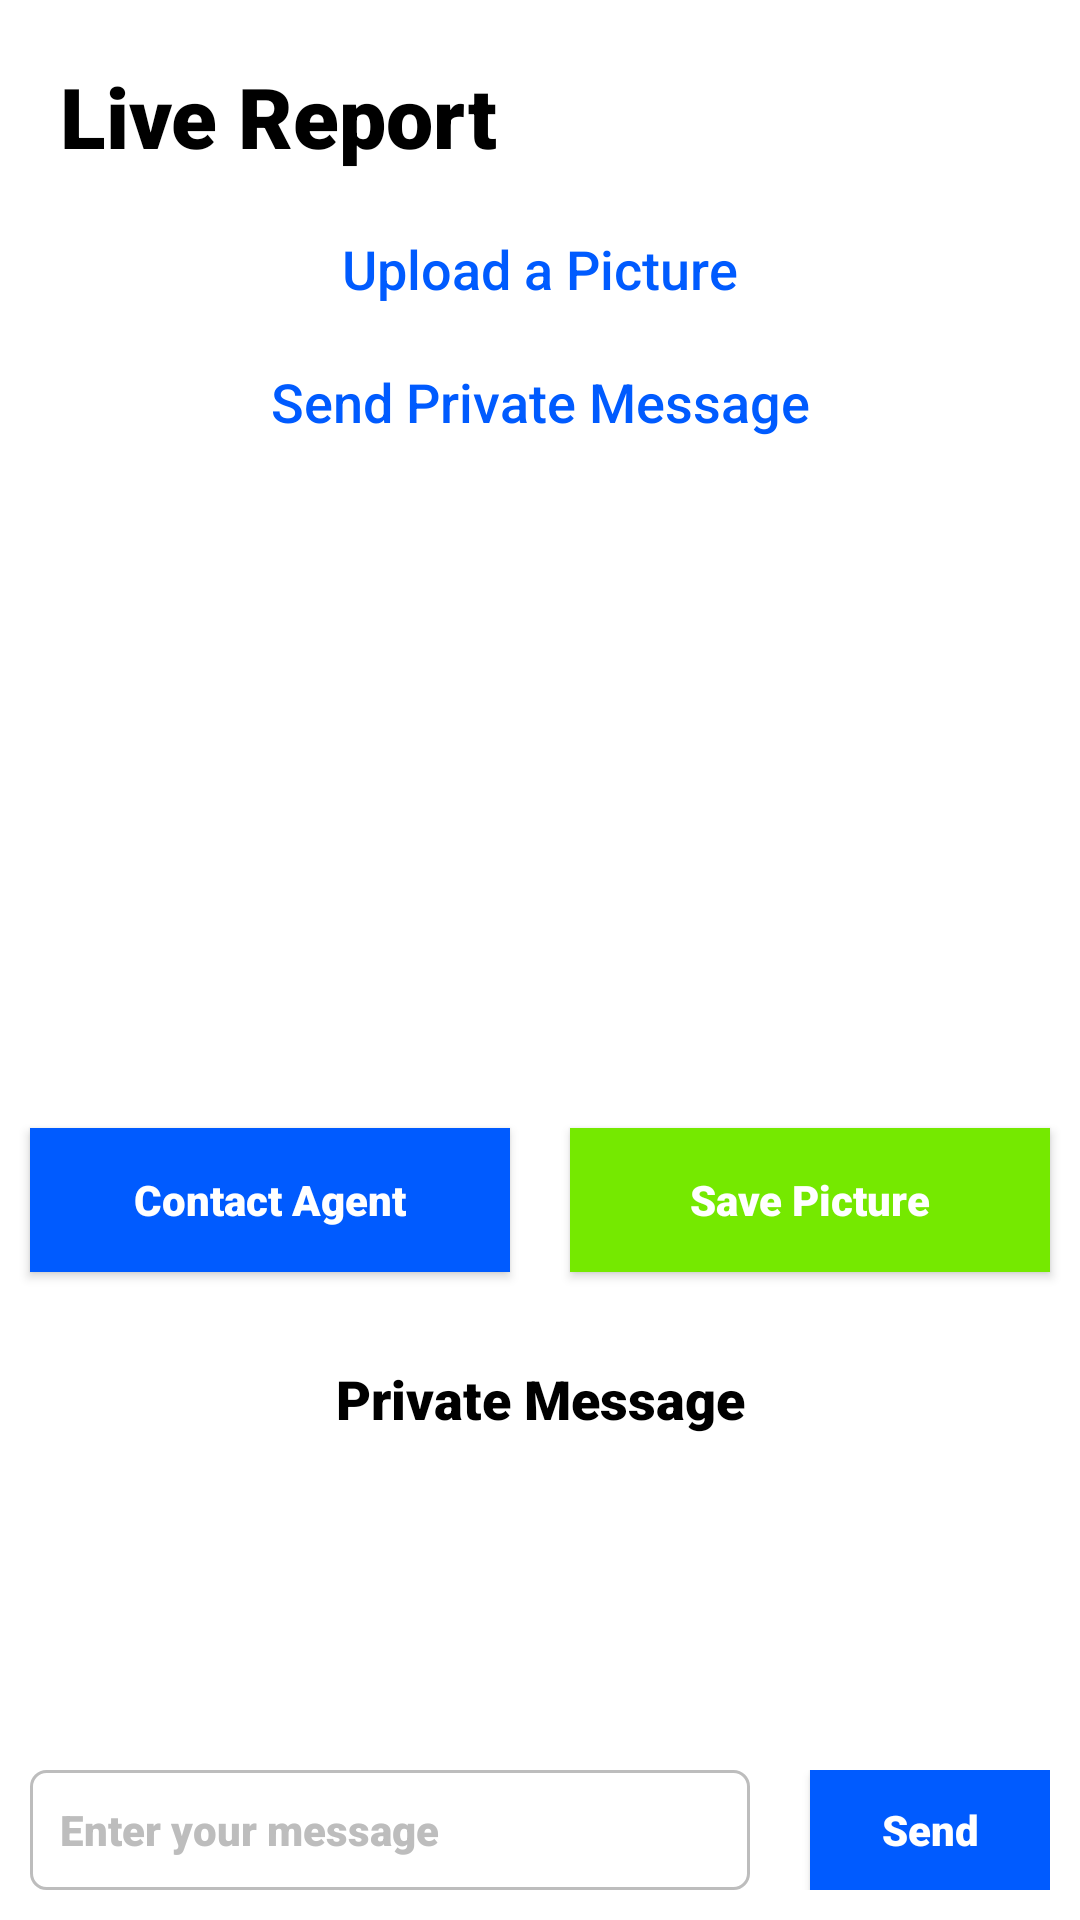

Android layout source for this screen:
<!-- AndroidManifest.xml: application theme Theme.Upwellsurf -->
<!-- res/layout/activity_live_report.xml -->
<?xml version="1.0" encoding="utf-8"?>
<LinearLayout xmlns:android="http://schemas.android.com/apk/res/android"
    xmlns:app="http://schemas.android.com/apk/res-auto"
    xmlns:tools="http://schemas.android.com/tools"
    android:id="@+id/main"
    android:orientation="vertical"
    android:layout_width="match_parent"
    android:layout_height="match_parent"
    android:background="@color/white"
    tools:context=".views.LiveReportActivity">

    <androidx.core.widget.NestedScrollView
        android:id="@+id/nested_scroll"
        android:layout_width="match_parent"
        android:layout_height="0dp"
        android:layout_weight="3"
        android:orientation="vertical"
       >

        <androidx.constraintlayout.widget.ConstraintLayout
            android:layout_width="match_parent"
            android:layout_height="wrap_content">

            <TextView
                android:id="@+id/txt_header"
                android:layout_width="0dp"
                android:layout_height="wrap_content"
                android:layout_margin="20dp"
                android:fontFamily="sans-serif-black"
                android:text="@string/live_report"
                android:textColor="@color/black"
                android:textSize="28sp"
                app:layout_constraintEnd_toEndOf="parent"
                app:layout_constraintStart_toStartOf="parent"
                app:layout_constraintTop_toTopOf="parent" />

            <TextView
                android:id="@+id/txt_upload_picture"
                android:layout_width="wrap_content"
                android:layout_height="wrap_content"
                android:layout_marginTop="20dp"
                android:fontFamily="sans-serif-medium"
                android:text="@string/upload_a_picture"
                android:textColor="@color/blue_500"
                android:textSize="18sp"
                app:layout_constraintEnd_toEndOf="parent"
                app:layout_constraintStart_toStartOf="parent"
                app:layout_constraintTop_toBottomOf="@+id/txt_header" />

            <TextView
                android:id="@+id/txt_private_message"
                android:layout_width="wrap_content"
                android:layout_height="wrap_content"
                android:layout_marginTop="20dp"
                android:fontFamily="sans-serif-medium"
                android:text="@string/send_private_message"
                android:textColor="@color/blue_500"
                android:textSize="18sp"
                app:layout_constraintEnd_toEndOf="parent"
                app:layout_constraintStart_toStartOf="parent"
                app:layout_constraintTop_toBottomOf="@+id/txt_upload_picture" />

            <LinearLayout
                android:id="@+id/liner_pic"
                android:layout_width="match_parent"
                android:layout_height="wrap_content"
                android:orientation="vertical"
                app:layout_constraintEnd_toEndOf="parent"
                app:layout_constraintStart_toStartOf="parent"
                app:layout_constraintTop_toBottomOf="@+id/txt_private_message">

                <ImageView
                    android:id="@+id/img_capture_pic"
                    android:layout_width="match_parent"
                    android:layout_height="200dp"
                    android:layout_margin="10dp"
                    android:scaleType="fitXY"
                    android:src="@drawable/seaside" />

                <LinearLayout
                    android:layout_width="match_parent"
                    android:layout_height="wrap_content">

                    <androidx.appcompat.widget.AppCompatButton
                        android:id="@+id/bt_contact_agent"
                        android:layout_width="0dp"
                        android:layout_height="match_parent"
                        android:layout_gravity="center_vertical"
                        android:layout_margin="10dp"
                        android:layout_weight="1"
                        android:background="@color/blue_500"
                        android:fontFamily="sans-serif-black"
                        android:padding="0dp"
                        android:text="@string/contact_agent"
                        android:textAllCaps="false"
                        android:textColor="@color/white" />

                    <androidx.appcompat.widget.AppCompatButton
                        android:id="@+id/bt_save_pic"
                        android:layout_width="0dp"
                        android:layout_height="match_parent"
                        android:layout_gravity="center_vertical"
                        android:layout_margin="10dp"
                        android:layout_weight="1"
                        android:background="#75e900"
                        android:fontFamily="sans-serif-black"
                        android:padding="0dp"
                        android:text="@string/save_picture"
                        android:textAllCaps="false"
                        android:textColor="@color/white" />
                </LinearLayout>

            </LinearLayout>

            <TextView
                android:id="@+id/txt_private_message_header"
                android:layout_width="0dp"
                android:layout_height="wrap_content"
                android:layout_margin="20dp"
                android:fontFamily="sans-serif-black"
                android:gravity="center"
                android:text="@string/private_message"
                android:textColor="@color/black"
                android:textSize="18sp"
                app:layout_constraintEnd_toEndOf="parent"
                app:layout_constraintStart_toStartOf="parent"
                app:layout_constraintTop_toBottomOf="@+id/liner_pic" />

            <androidx.recyclerview.widget.RecyclerView
                android:id="@+id/recy_chat_list"
                android:layout_width="match_parent"
                android:layout_height="wrap_content"
                android:layout_margin="10dp"
                app:layout_constraintEnd_toEndOf="parent"
                app:layout_constraintBottom_toBottomOf="parent"
                app:layout_constraintStart_toStartOf="parent"
                app:layout_constraintTop_toBottomOf="@+id/txt_private_message_header"
                tools:itemCount="6"
                tools:listitem="@layout/item_chat_message" />

        </androidx.constraintlayout.widget.ConstraintLayout>
    </androidx.core.widget.NestedScrollView>
    <LinearLayout
        android:id="@+id/linear_layout"
        android:layout_width="match_parent"
        android:layout_height="wrap_content"
        android:layout_marginStart="10dp"
        android:layout_marginEnd="10dp"
        android:layout_marginBottom="10dp"
        android:orientation="horizontal"
        app:layout_constraintTop_toBottomOf="@+id/nested_scroll"
        app:layout_constraintEnd_toEndOf="parent"
        app:layout_constraintStart_toStartOf="parent">

        <EditText
            android:id="@+id/et_message"
            android:layout_width="0dp"
            android:layout_height="40dp"
            android:layout_marginEnd="20dp"
            android:layout_weight="3"
            android:autofillHints="search"
            android:background="@drawable/shap_rec_gray"
            android:fontFamily="sans-serif-black"
            android:hint="@string/enter_your_message"
            android:inputType="text"
            android:paddingStart="10dp"
            android:textColorHint="#BDBDBD"
            android:textSize="14sp" />

        <androidx.appcompat.widget.AppCompatButton
            android:id="@+id/bt_send"
            android:layout_width="0dp"
            android:layout_height="match_parent"
            android:layout_gravity="center_vertical"
            android:layout_weight="1"
            android:background="@color/blue_500"
            android:fontFamily="sans-serif-black"
            android:padding="0dp"
            android:text="@string/send"

            android:textAllCaps="false"
            android:textColor="@color/white" />
    </LinearLayout>

</LinearLayout>
<!-- res/layout/item_chat_message.xml (included above) -->
<?xml version="1.0" encoding="utf-8"?>
<androidx.constraintlayout.widget.ConstraintLayout xmlns:android="http://schemas.android.com/apk/res/android"
    xmlns:app="http://schemas.android.com/apk/res-auto"
    android:layout_width="match_parent"
    android:layout_height="wrap_content">

    <androidx.cardview.widget.CardView
        android:layout_width="wrap_content"
        android:layout_height="wrap_content"
        android:layout_margin="10dp"
        android:elevation="5dp"
        android:radius="10dp"
        app:cardBackgroundColor="@color/gray_100"
        app:contentPadding="10dp"
        app:layout_constraintStart_toStartOf="parent"
        app:layout_constraintTop_toTopOf="parent">

        <androidx.constraintlayout.widget.ConstraintLayout
            android:layout_width="match_parent"
            android:layout_height="match_parent">

            <TextView
                android:id="@+id/txt_private_message"
                android:layout_width="wrap_content"
                android:layout_height="wrap_content"
                android:fontFamily="sans-serif-black"
                android:text="sample"
                android:textAlignment="textStart"
                android:textColor="@color/black"
                android:textSize="12sp"
                app:layout_constraintBottom_toBottomOf="parent"
                app:layout_constraintEnd_toEndOf="parent"
                app:layout_constraintStart_toStartOf="parent"
                app:layout_constraintTop_toTopOf="parent" />
        </androidx.constraintlayout.widget.ConstraintLayout>
    </androidx.cardview.widget.CardView>

</androidx.constraintlayout.widget.ConstraintLayout>
<!-- resources referenced by this layout -->
<resources>
  <color name="black">#FF000000</color>
  <color name="blue_500">#005BFF</color>
  <color name="gray_100">#F5F5F5</color>
  <color name="white">#FFFFFFFF</color>
  <!-- drawable shap_rec_gray (drawable) -->
  <?xml version="1.0" encoding="utf-8"?>
  <shape xmlns:android="http://schemas.android.com/apk/res/android"
      android:shape="rectangle">
      <stroke android:width="1dp" android:color="#BDBDBD"/>
      <corners android:radius="20dp"
          android:topRightRadius="5dp"
          android:topLeftRadius="5dp"
          android:bottomLeftRadius="5dp"
          android:bottomRightRadius="5dp"
          />
  </shape>
  <string name="contact_agent">Contact Agent</string>
  <string name="enter_your_message">Enter your message</string>
  <string name="live_report">Live Report</string>
  <string name="private_message">Private Message</string>
  <string name="save_picture">Save Picture</string>
  <string name="send">Send</string>
  <string name="send_private_message">Send Private Message</string>
  <string name="upload_a_picture">Upload a Picture</string>
  <style name="Theme.Upwellsurf" parent="Theme.MaterialComponents.DayNight.DarkActionBar">
          
          <item name="colorPrimary">@color/blue_500</item>
          <item name="colorPrimaryVariant">@color/blue_500</item>
          <item name="colorOnPrimary">@color/white</item>
          
          <item name="colorSecondary">@color/black</item>
          <item name="colorSecondaryVariant">@color/blue_500</item>
          <item name="colorOnSecondary">@color/black</item>
          
          <item name="android:statusBarColor">?attr/colorPrimaryVariant</item>
          
      </style>
</resources>
